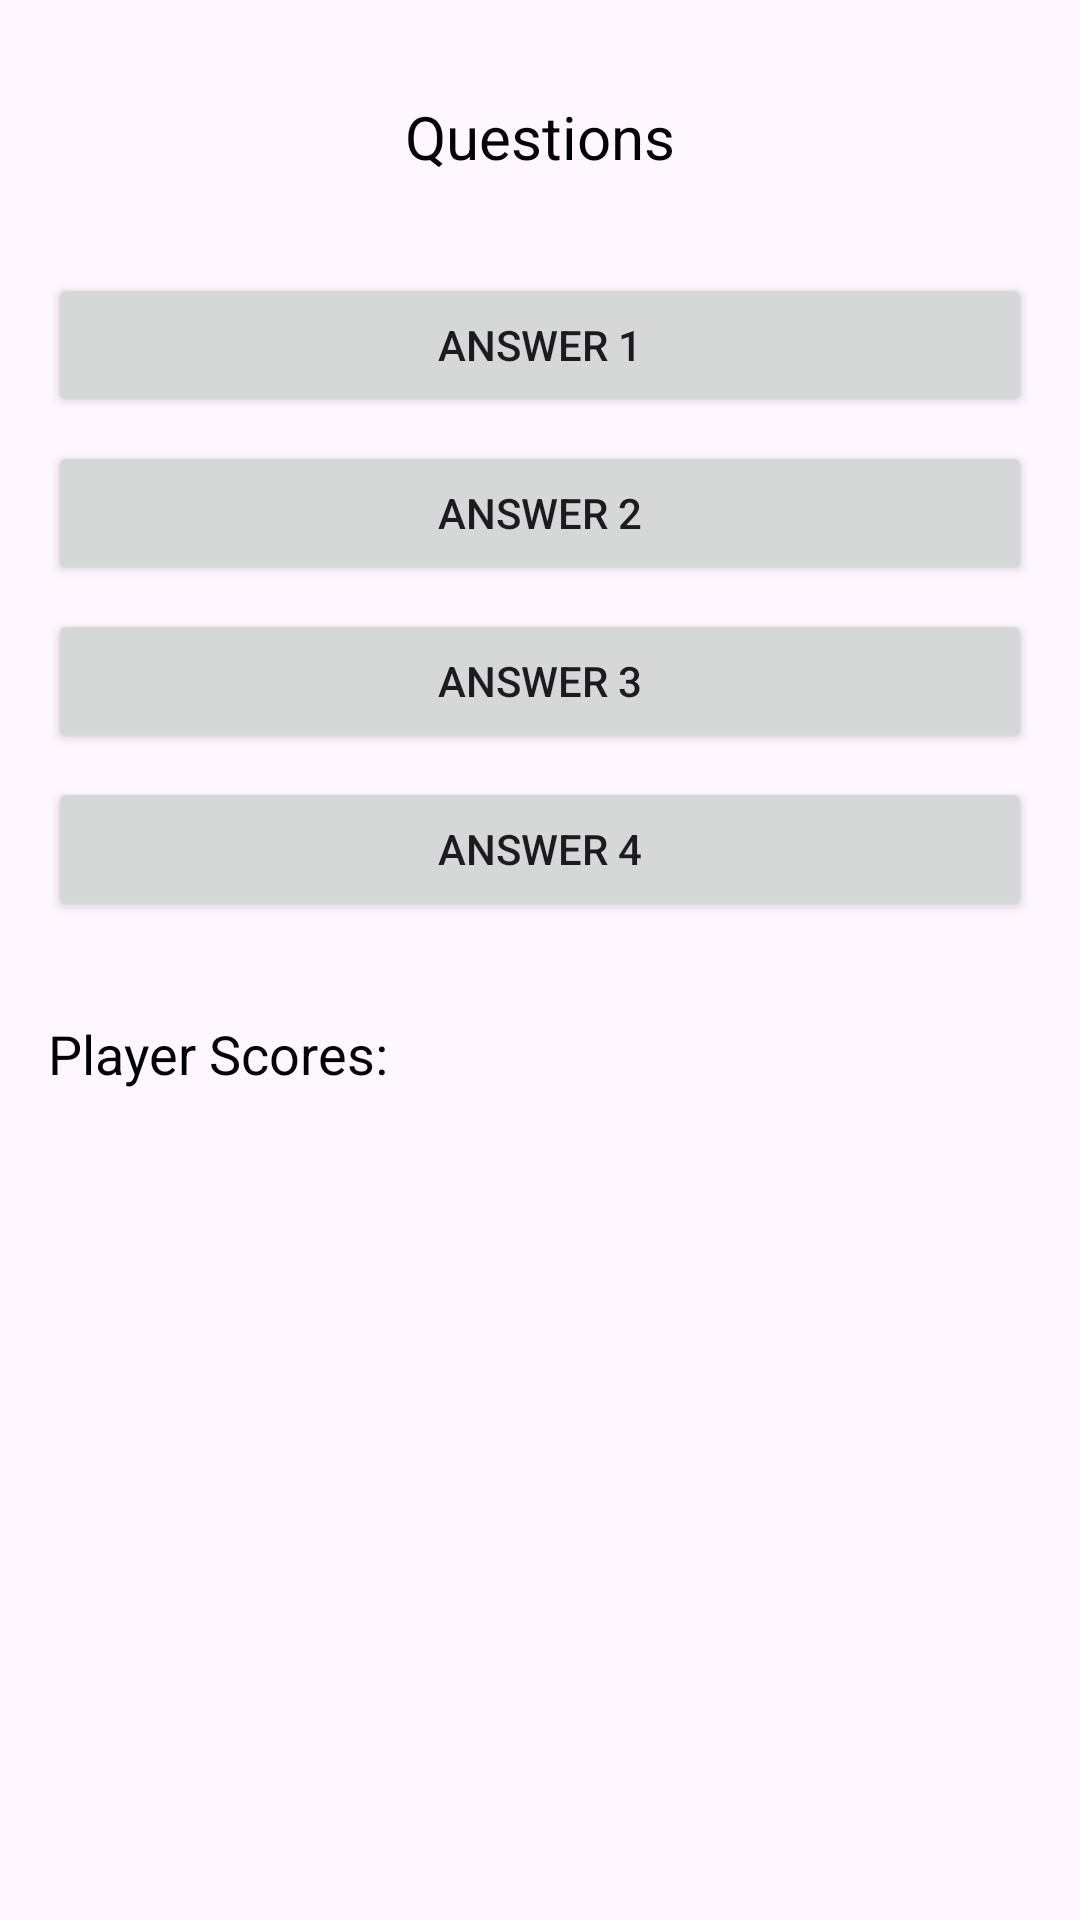

Layout XML and referenced resources for this Android screen:
<!-- AndroidManifest.xml: application theme Theme.DailyTrivia -->
<!-- res/layout/fragment_multiplayer_play_quiz.xml -->
<?xml version="1.0" encoding="utf-8"?>
<RelativeLayout xmlns:android="http://schemas.android.com/apk/res/android"
    android:layout_width="match_parent"
    android:layout_height="match_parent"
    android:padding="16dp">

    
    <TextView
        android:id="@+id/questionTextView"
        android:layout_width="match_parent"
        android:layout_height="wrap_content"
        android:layout_alignParentTop="true"
        android:layout_marginTop="16dp"
        android:layout_marginBottom="16dp"
        android:gravity="center"
        android:text="@string/questions"
        android:textColor="@android:color/black"
        android:textSize="20sp" />

    
    <LinearLayout
        android:id="@+id/answerButtonsLayout"
        android:layout_width="match_parent"
        android:layout_height="wrap_content"
        android:layout_below="@id/questionTextView"
        android:layout_marginTop="16dp"
        android:gravity="center"
        android:orientation="vertical">

        <Button
            android:id="@+id/answer1Button"
            android:layout_width="match_parent"
            android:layout_height="wrap_content"
            android:layout_marginBottom="8dp"
            android:text="@string/answer_1" />

        <Button
            android:id="@+id/answer2Button"
            android:layout_width="match_parent"
            android:layout_height="wrap_content"
            android:layout_marginBottom="8dp"
            android:text="@string/answer_2" />

        <Button
            android:id="@+id/answer3Button"
            android:layout_width="match_parent"
            android:layout_height="wrap_content"
            android:layout_marginBottom="8dp"
            android:text="@string/answer_3" />

        <Button
            android:id="@+id/answer4Button"
            android:layout_width="match_parent"
            android:layout_height="wrap_content"
            android:layout_marginBottom="8dp"
            android:text="@string/answer_4" />
    </LinearLayout>

    
    <TextView
        android:id="@+id/playersScoresLabel"
        android:layout_width="wrap_content"
        android:layout_height="wrap_content"
        android:layout_below="@id/answerButtonsLayout"
        android:layout_marginTop="24dp"
        android:text="@string/player_scores"
        android:textColor="@android:color/black"
        android:textSize="18sp" />

    <androidx.recyclerview.widget.RecyclerView
        android:id="@+id/playersRecyclerView"
        android:layout_width="match_parent"
        android:layout_height="wrap_content"
        android:layout_below="@id/playersScoresLabel"
        android:layout_marginTop="8dp"
        android:layout_marginBottom="16dp" />
</RelativeLayout>
<!-- resources referenced by this layout -->
<resources>
  <string name="answer_1">Answer 1</string>
  <string name="answer_2">Answer 2</string>
  <string name="answer_3">Answer 3</string>
  <string name="answer_4">Answer 4</string>
  <string name="player_scores">Player Scores:</string>
  <string name="questions">Questions</string>
  <style name="Theme.DailyTrivia" parent="Base.Theme.DailyTrivia" />
  <style name="Base.Theme.DailyTrivia" parent="Theme.Material3.DayNight.NoActionBar">
          
          
          <item name="preferenceTheme">@style/AppPreferenceThemeOverlay</item>
  
  
          <item name="android:windowActivityTransitions">true</item>
  
      </style>
  <style name="AppPreferenceThemeOverlay" parent="@style/PreferenceThemeOverlay">
          <item name="switchPreferenceCompatStyle">@style/AppSwitchPreference</item>
      </style>
  <style name="AppSwitchPreference" parent="@style/Preference.SwitchPreferenceCompat.Material">
          <item name="widgetLayout">@layout/preference_switch</item>
      </style>
</resources>
